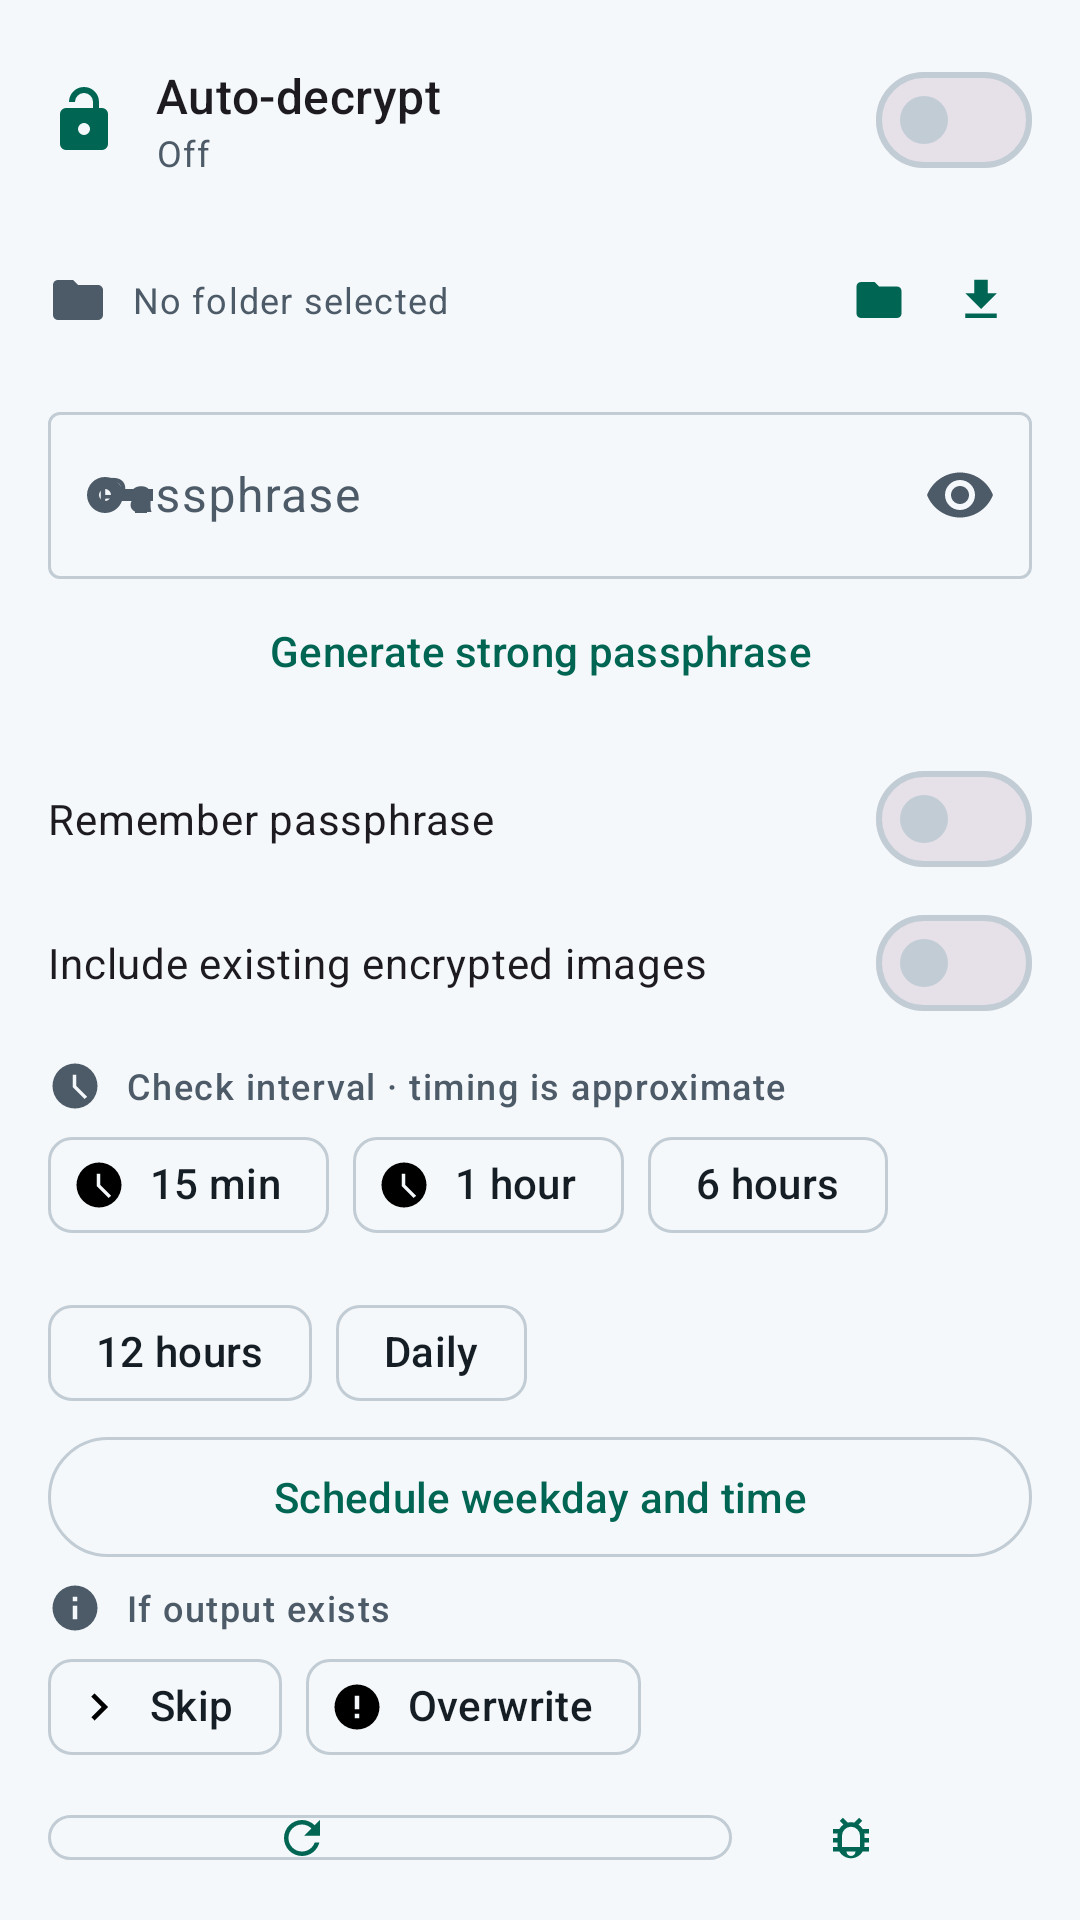

Here is an Android app screen rendered from its layout file. Give the layout XML and the strings, colors and styles it references.
<!-- AndroidManifest.xml: application theme Theme.OptiCipher -->
<!-- res/layout/watch_decrypt.xml -->
<?xml version="1.0" encoding="utf-8"?>
<LinearLayout xmlns:android="http://schemas.android.com/apk/res/android"
    xmlns:app="http://schemas.android.com/apk/res-auto"
    android:layout_width="match_parent"
    android:layout_height="wrap_content"
    android:orientation="vertical"
    android:padding="16dp">

    <LinearLayout
        android:layout_width="match_parent"
        android:layout_height="wrap_content"
        android:gravity="center_vertical"
        android:orientation="horizontal">

        <ImageView
            android:layout_width="24dp"
            android:layout_height="24dp"
            android:contentDescription="@null"
            android:src="@drawable/ic_lock_open"
            app:tint="@color/brand_accent" />

        <LinearLayout
            android:layout_width="0dp"
            android:layout_height="wrap_content"
            android:layout_marginStart="12dp"
            android:layout_weight="1"
            android:orientation="vertical">

            <TextView
                android:layout_width="wrap_content"
                android:layout_height="wrap_content"
                android:text="Auto-decrypt"
                android:textAppearance="?attr/textAppearanceTitleMedium" />

            <TextView
                android:id="@+id/decryptWatchStatus"
                android:layout_width="wrap_content"
                android:layout_height="wrap_content"
                android:text="Off"
                android:textAppearance="?attr/textAppearanceBodySmall"
                android:textColor="?attr/colorOnSurfaceVariant" />
        </LinearLayout>

        <com.google.android.material.materialswitch.MaterialSwitch
            android:id="@+id/decryptWatchSwitch"
            android:layout_width="wrap_content"
            android:layout_height="wrap_content"
            android:contentDescription="Turn Auto-decrypt on or off" />
    </LinearLayout>

    <LinearLayout
        android:layout_width="match_parent"
        android:layout_height="wrap_content"
        android:layout_marginTop="12dp"
        android:gravity="center_vertical"
        android:orientation="horizontal">

        <ImageView
            android:layout_width="20dp"
            android:layout_height="20dp"
            android:contentDescription="@null"
            android:src="@drawable/ic_folder"
            app:tint="@color/brand_muted" />

        <TextView
            android:id="@+id/decryptWatchFolders"
            android:layout_width="0dp"
            android:layout_height="wrap_content"
            android:layout_marginStart="8dp"
            android:layout_weight="1"
            android:ellipsize="end"
            android:maxLines="2"
            android:text="No folder selected"
            android:textAppearance="?attr/textAppearanceBodySmall"
            android:textColor="?attr/colorOnSurfaceVariant" />

        <com.google.android.material.button.MaterialButton
            android:id="@+id/decryptWatchFolderBtn"
            style="@style/Widget.Material3.Button.TextButton"
            android:layout_width="wrap_content"
            android:layout_height="wrap_content"
            android:contentDescription="Choose input folder"
            android:minWidth="0dp"
            android:padding="8dp"
            app:icon="@drawable/ic_folder"
            app:iconPadding="0dp" />

        <com.google.android.material.button.MaterialButton
            android:id="@+id/decryptWatchOutputBtn"
            style="@style/Widget.Material3.Button.TextButton"
            android:layout_width="wrap_content"
            android:layout_height="wrap_content"
            android:contentDescription="Choose output folder"
            android:minWidth="0dp"
            android:padding="8dp"
            app:icon="@drawable/ic_download"
            app:iconPadding="0dp" />
    </LinearLayout>

    <com.google.android.material.textfield.TextInputLayout
        android:layout_width="match_parent"
        android:layout_height="wrap_content"
        android:layout_marginTop="8dp"
        android:hint="Passphrase"
        app:endIconMode="password_toggle"
        app:startIconDrawable="@drawable/ic_key">

        <com.google.android.material.textfield.TextInputEditText
            android:id="@+id/decryptWatchPass"
            android:layout_width="match_parent"
            android:layout_height="wrap_content"
                    android:saveEnabled="false"
            android:inputType="textPassword" />
    </com.google.android.material.textfield.TextInputLayout>

    <com.google.android.material.button.MaterialButton
        android:id="@+id/decryptGenerate"
        style="@style/Widget.Material3.Button.TextButton"
        android:layout_width="match_parent"
        android:layout_height="wrap_content"
        android:text="Generate strong passphrase" />

    <com.google.android.material.materialswitch.MaterialSwitch
        android:id="@+id/decryptWatchRemember"
        android:layout_width="match_parent"
        android:layout_height="wrap_content"
        android:layout_marginTop="8dp"
        android:text="Remember passphrase" />

    <com.google.android.material.materialswitch.MaterialSwitch
        android:id="@+id/decryptExisting"
        android:layout_width="match_parent"
        android:layout_height="wrap_content"
        android:text="Include existing encrypted images" />

    <LinearLayout
        android:layout_width="match_parent"
        android:layout_height="wrap_content"
        android:layout_marginTop="8dp"
        android:gravity="center_vertical"
        android:orientation="horizontal">

        <ImageView
            android:layout_width="18dp"
            android:layout_height="18dp"
            android:contentDescription="@null"
            android:src="@drawable/ic_clock"
            app:tint="@color/brand_muted" />

        <TextView
            android:layout_width="wrap_content"
            android:layout_height="wrap_content"
            android:layout_marginStart="8dp"
            android:text="Check interval · timing is approximate"
            android:textAppearance="?attr/textAppearanceLabelMedium"
            android:textColor="?attr/colorOnSurfaceVariant" />
    </LinearLayout>

    <com.google.android.material.chip.ChipGroup
        android:id="@+id/decryptIntervalGroup"
        android:layout_width="match_parent"
        android:layout_height="wrap_content"
        app:selectionRequired="true"
        app:singleSelection="true">

        <com.google.android.material.chip.Chip
            android:id="@+id/decrypt15"
            android:layout_width="wrap_content"
            android:layout_height="wrap_content"
            android:checkable="true"
            android:text="15 min"
            app:checkedIconVisible="false"
            app:chipIcon="@drawable/ic_clock" />

        <com.google.android.material.chip.Chip
            android:id="@+id/decrypt60"
            android:layout_width="wrap_content"
            android:layout_height="wrap_content"
            android:checkable="true"
            android:text="1 hour"
            app:checkedIconVisible="false"
            app:chipIcon="@drawable/ic_clock" />
        <com.google.android.material.chip.Chip
            android:id="@+id/decrypt360"
            android:layout_width="wrap_content"
            android:layout_height="wrap_content"
            android:checkable="true"
            android:text="6 hours"
            app:checkedIconVisible="false" />

        <com.google.android.material.chip.Chip
            android:id="@+id/decrypt720"
            android:layout_width="wrap_content"
            android:layout_height="wrap_content"
            android:checkable="true"
            android:text="12 hours"
            app:checkedIconVisible="false" />

        <com.google.android.material.chip.Chip
            android:id="@+id/decrypt1440"
            android:layout_width="wrap_content"
            android:layout_height="wrap_content"
            android:checkable="true"
            android:text="Daily"
            app:checkedIconVisible="false" />

    </com.google.android.material.chip.ChipGroup>

    <com.google.android.material.button.MaterialButton
        android:id="@+id/decryptWeekly"
        style="?attr/materialButtonOutlinedStyle"
        android:layout_width="match_parent"
        android:layout_height="wrap_content"
        android:text="Schedule weekday and time" />

    <LinearLayout
        android:layout_width="match_parent"
        android:layout_height="wrap_content"
        android:layout_marginTop="4dp"
        android:gravity="center_vertical"
        android:orientation="horizontal">

        <ImageView
            android:layout_width="18dp"
            android:layout_height="18dp"
            android:contentDescription="@null"
            android:src="@drawable/ic_info"
            app:tint="@color/brand_muted" />

        <TextView
            android:layout_width="wrap_content"
            android:layout_height="wrap_content"
            android:layout_marginStart="8dp"
            android:text="If output exists"
            android:textAppearance="?attr/textAppearanceLabelMedium"
            android:textColor="?attr/colorOnSurfaceVariant" />
    </LinearLayout>

    <com.google.android.material.chip.ChipGroup
        android:id="@+id/decryptConflictGroup"
        android:layout_width="wrap_content"
        android:layout_height="wrap_content"
        app:selectionRequired="true"
        app:singleSelection="true">

        <com.google.android.material.chip.Chip
            android:id="@+id/decryptSkip"
            android:layout_width="wrap_content"
            android:layout_height="wrap_content"
            android:checkable="true"
            android:text="Skip"
            app:checkedIconVisible="false"
            app:chipIcon="@drawable/ic_chevron_right" />

        <com.google.android.material.chip.Chip
            android:id="@+id/decryptOverwrite"
            android:layout_width="wrap_content"
            android:layout_height="wrap_content"
            android:checkable="true"
            android:text="Overwrite"
            app:checkedIconVisible="false"
            app:chipIcon="@drawable/ic_error" />
    </com.google.android.material.chip.ChipGroup>

    <LinearLayout
        android:layout_width="match_parent"
        android:layout_height="wrap_content"
        android:layout_marginTop="8dp"
        android:orientation="horizontal">

        <com.google.android.material.button.MaterialButton
            android:id="@+id/decryptScanNow"
            style="?attr/materialButtonOutlinedStyle"
            android:layout_width="0dp"
            android:layout_height="wrap_content"
            android:layout_marginEnd="6dp"
            android:layout_weight="1"
            android:text="Run now"
            app:icon="@drawable/ic_refresh"
            app:iconGravity="textStart" />

        <com.google.android.material.button.MaterialButton
            android:id="@+id/decryptCheckBtn"
            style="@style/Widget.Material3.Button.TextButton"
            android:layout_width="wrap_content"
            android:layout_height="wrap_content"
            android:layout_marginStart="6dp"
            android:text="Test"
            app:icon="@drawable/ic_bug"
            app:iconGravity="textStart" />
    </LinearLayout>

    <TextView
        android:id="@+id/decryptCheckStatus"
        android:layout_width="match_parent"
        android:layout_height="wrap_content"
        android:textAppearance="?attr/textAppearanceBodySmall"
        android:textColor="?attr/colorOnSurfaceVariant" />

    <TextView
        android:id="@+id/decryptLiveStatus"
        android:layout_width="match_parent"
        android:layout_height="wrap_content"
        android:textAppearance="?attr/textAppearanceBodySmall"
        android:textColor="?attr/colorOnSurfaceVariant" />
</LinearLayout>
<!-- resources referenced by this layout -->
<resources>
  <color name="brand_accent">#006653</color>
  <color name="brand_muted">#4D5B68</color>
  <!-- drawable ic_chevron_right (drawable) -->
  <vector xmlns:android="http://schemas.android.com/apk/res/android"
      android:width="24dp"
      android:height="24dp"
      android:viewportWidth="24"
      android:viewportHeight="24"
      android:autoMirrored="true">
      <path android:fillColor="#FF000000" android:pathData="M8.59,16.58L13.17,12L8.59,7.41L10,6L16,12L10,18L8.59,16.58Z" />
  </vector>
  <!-- drawable ic_clock (drawable) -->
  <vector xmlns:android="http://schemas.android.com/apk/res/android"
      android:width="24dp"
      android:height="24dp"
      android:viewportWidth="24"
      android:viewportHeight="24">
      <path android:fillColor="#FF000000" android:pathData="M12,2A10,10 0 0,0 2,12A10,10 0 0,0 12,22A10,10 0 0,0 22,12A10,10 0 0,0 12,2M16.24,17.76L11,12.5V7H12.5V11.88L17.42,16.8L16.24,17.76Z" />
  </vector>
  <!-- drawable ic_download (drawable) -->
  <vector xmlns:android="http://schemas.android.com/apk/res/android"
      android:width="24dp"
      android:height="24dp"
      android:viewportWidth="24"
      android:viewportHeight="24">
      <path android:fillColor="#FF000000" android:pathData="M5,20H19V18H5M19,9H15V3H9V9H5L12,16L19,9Z" />
  </vector>
  <!-- drawable ic_error (drawable) -->
  <vector xmlns:android="http://schemas.android.com/apk/res/android"
      android:width="24dp"
      android:height="24dp"
      android:viewportWidth="24"
      android:viewportHeight="24">
      <path android:fillColor="#FF000000" android:pathData="M13,13H11V7H13M13,17H11V15H13M12,2A10,10 0 0,0 2,12A10,10 0 0,0 12,22A10,10 0 0,0 22,12A10,10 0 0,0 12,2Z" />
  </vector>
  <!-- drawable ic_folder (drawable) -->
  <vector xmlns:android="http://schemas.android.com/apk/res/android"
      android:width="24dp"
      android:height="24dp"
      android:viewportWidth="24"
      android:viewportHeight="24">
      <path android:fillColor="#FF000000" android:pathData="M10,4H4C2.89,4 2,4.89 2,6V18A2,2 0 0,0 4,20H20A2,2 0 0,0 22,18V8C22,6.89 21.1,6 20,6H12L10,4Z" />
  </vector>
  <!-- drawable ic_info (drawable) -->
  <vector xmlns:android="http://schemas.android.com/apk/res/android"
      android:width="24dp"
      android:height="24dp"
      android:viewportWidth="24"
      android:viewportHeight="24">
      <path android:fillColor="#FF000000" android:pathData="M13,9H11V7H13M13,17H11V11H13M12,2A10,10 0 0,0 2,12A10,10 0 0,0 12,22A10,10 0 0,0 22,12A10,10 0 0,0 12,2Z" />
  </vector>
  <!-- drawable ic_key (drawable) -->
  <vector xmlns:android="http://schemas.android.com/apk/res/android"
      android:width="24dp"
      android:height="24dp"
      android:viewportWidth="24"
      android:viewportHeight="24">
      <path android:fillColor="#FF000000" android:pathData="M7,14A2,2 0 0,1 5,12A2,2 0 0,1 7,10A2,2 0 0,1 9,12A2,2 0 0,1 7,14M12.65,10C11.83,7.67 9.61,6 7,6A6,6 0 0,0 1,12A6,6 0 0,0 7,18C9.61,18 11.83,16.33 12.65,14H17V18H21V14H23V10H12.65Z" />
  </vector>
  <!-- drawable ic_lock_open (drawable) -->
  <vector xmlns:android="http://schemas.android.com/apk/res/android"
      android:width="24dp"
      android:height="24dp"
      android:viewportWidth="24"
      android:viewportHeight="24">
      <path android:fillColor="#FF000000" android:pathData="M12,17A2,2 0 0,0 14,15C14,13.89 13.1,13 12,13A2,2 0 0,0 10,15A2,2 0 0,0 12,17M18,8A2,2 0 0,1 20,10V20A2,2 0 0,1 18,22H6A2,2 0 0,1 4,20V10A2,2 0 0,1 6,8H15V6A3,3 0 0,0 9,6H7A5,5 0 0,1 17,6V8H18Z" />
  </vector>
  <color name="brand_on_accent">#FFFFFF</color>
  <color name="brand_container">#D6EEE6</color>
  <color name="brand_bg">#F5F8FA</color>
  <color name="brand_on_surface">#161E25</color>
  <color name="brand_surface">#E9EFF3</color>
  <color name="brand_outline">#C1CCD4</color>
  <color name="brand_error">#B42328</color>
</resources>
